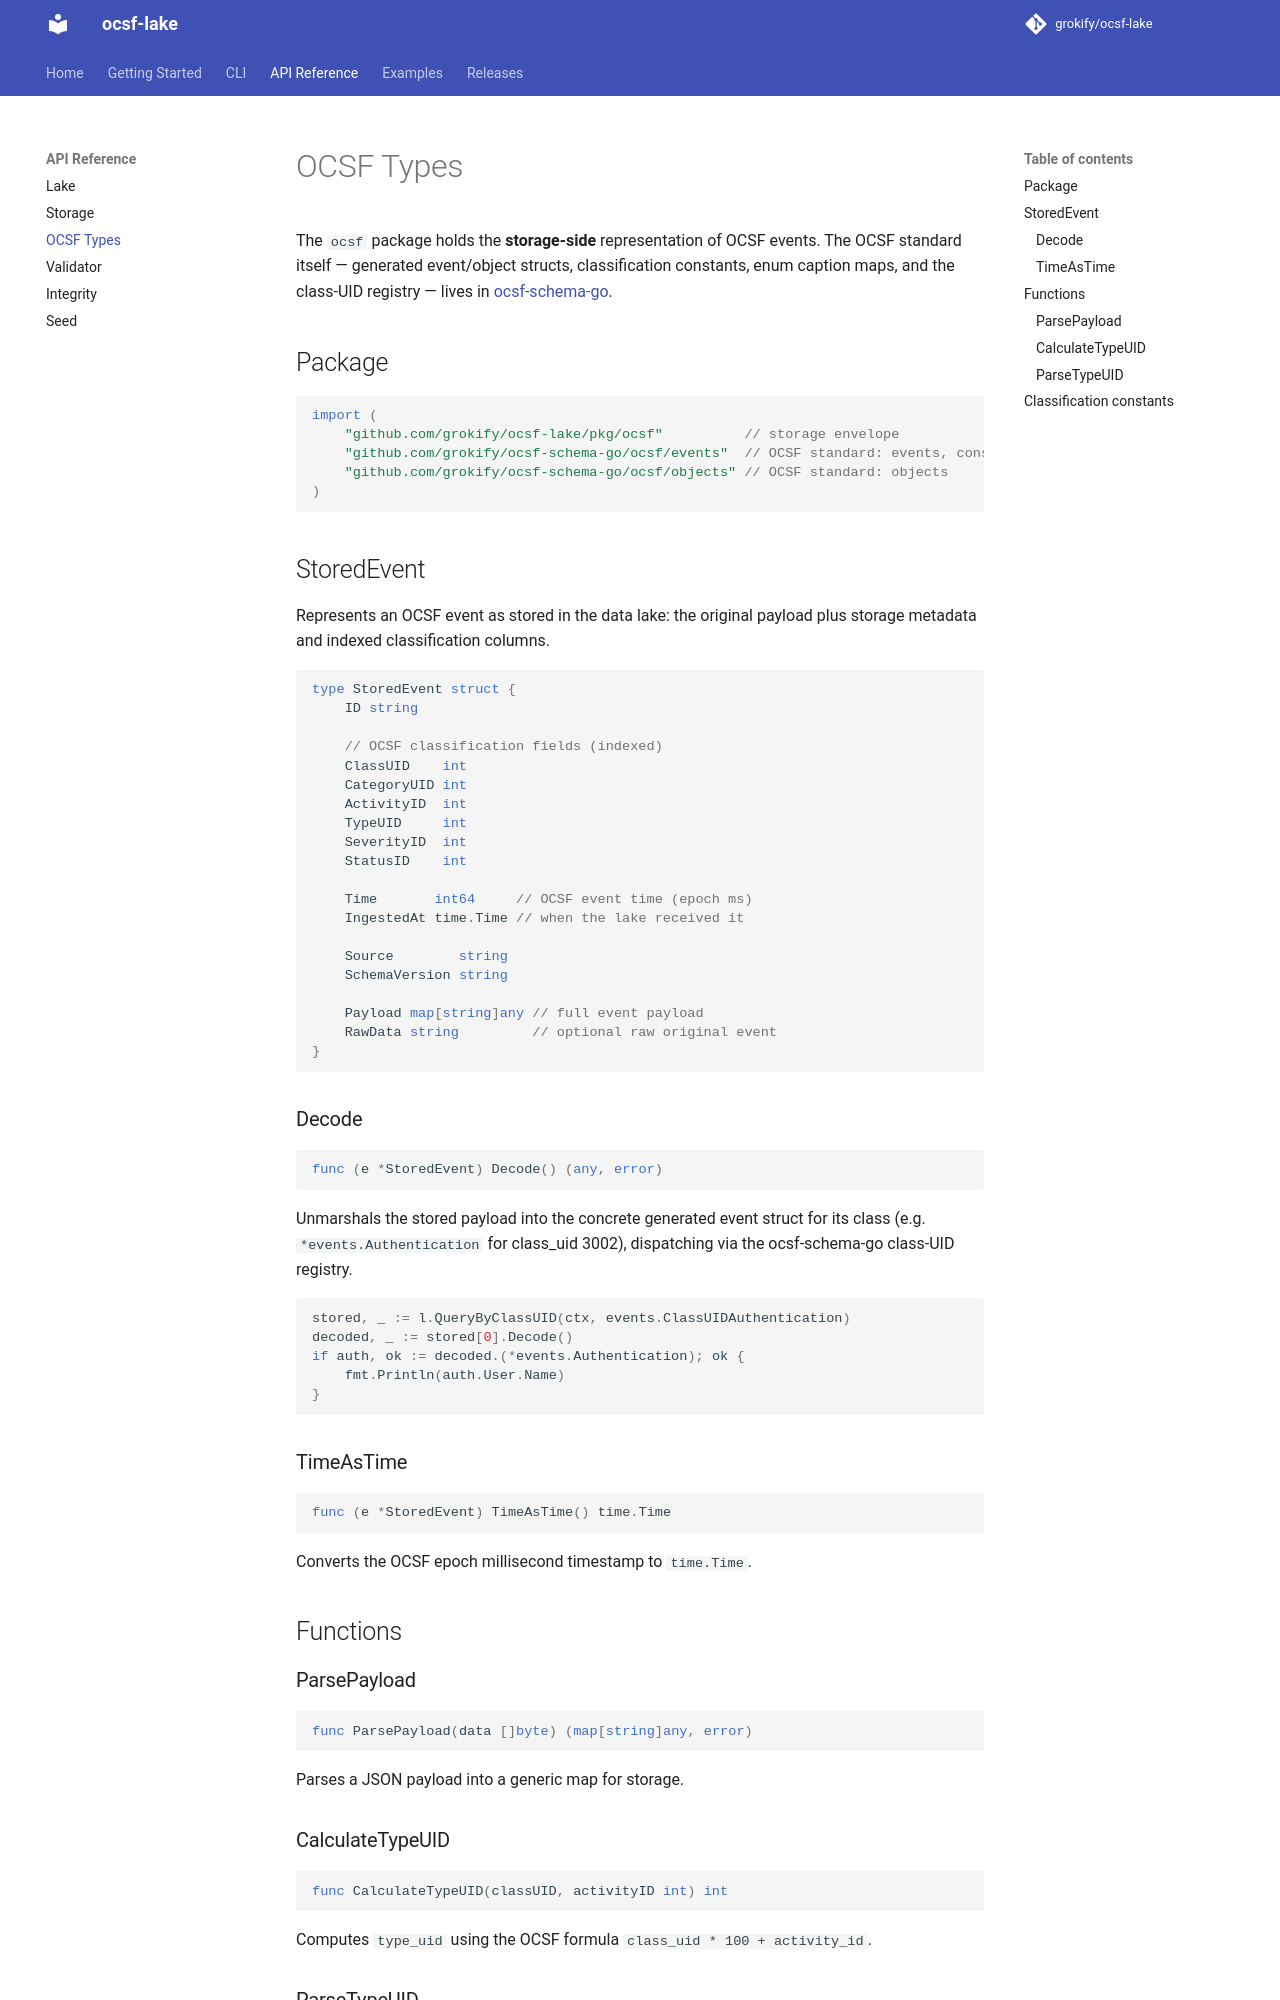

repository: grokify/ocsf-lake · page: api/ocsf/index.html · generator: mkdocs

# OCSF Types

The `ocsf` package holds the **storage-side** representation of OCSF events. The OCSF
standard itself — generated event/object structs, classification constants, enum caption
maps, and the class-UID registry — lives in
[ocsf-schema-go](https://github.com/grokify/ocsf-schema-go).

## Package

```go
import (
    "github.com/grokify/ocsf-lake/pkg/ocsf"          // storage envelope
    "github.com/grokify/ocsf-schema-go/ocsf/events"  // OCSF standard: events, constants
    "github.com/grokify/ocsf-schema-go/ocsf/objects" // OCSF standard: objects
)
```

## StoredEvent

Represents an OCSF event as stored in the data lake: the original payload plus storage
metadata and indexed classification columns.

```go
type StoredEvent struct {
    ID string

    // OCSF classification fields (indexed)
    ClassUID    int
    CategoryUID int
    ActivityID  int
    TypeUID     int
    SeverityID  int
    StatusID    int

    Time       int64     // OCSF event time (epoch ms)
    IngestedAt time.Time // when the lake received it

    Source        string
    SchemaVersion string

    Payload map[string]any // full event payload
    RawData string         // optional raw original event
}
```

### Decode

```go
func (e *StoredEvent) Decode() (any, error)
```

Unmarshals the stored payload into the concrete generated event struct for its class
(e.g. `*events.Authentication` for class_uid 3002), dispatching via the ocsf-schema-go
class-UID registry.

```go
stored, _ := l.QueryByClassUID(ctx, events.ClassUIDAuthentication)
decoded, _ := stored[0].Decode()
if auth, ok := decoded.(*events.Authentication); ok {
    fmt.Println(auth.User.Name)
}
```

### TimeAsTime

```go
func (e *StoredEvent) TimeAsTime() time.Time
```

Converts the OCSF epoch millisecond timestamp to `time.Time`.

## Functions

### ParsePayload

```go
func ParsePayload(data []byte) (map[string]any, error)
```

Parses a JSON payload into a generic map for storage.

### CalculateTypeUID

```go
func CalculateTypeUID(classUID, activityID int) int
```

Computes `type_uid` using the OCSF formula `class_uid * 100 + activity_id`.
